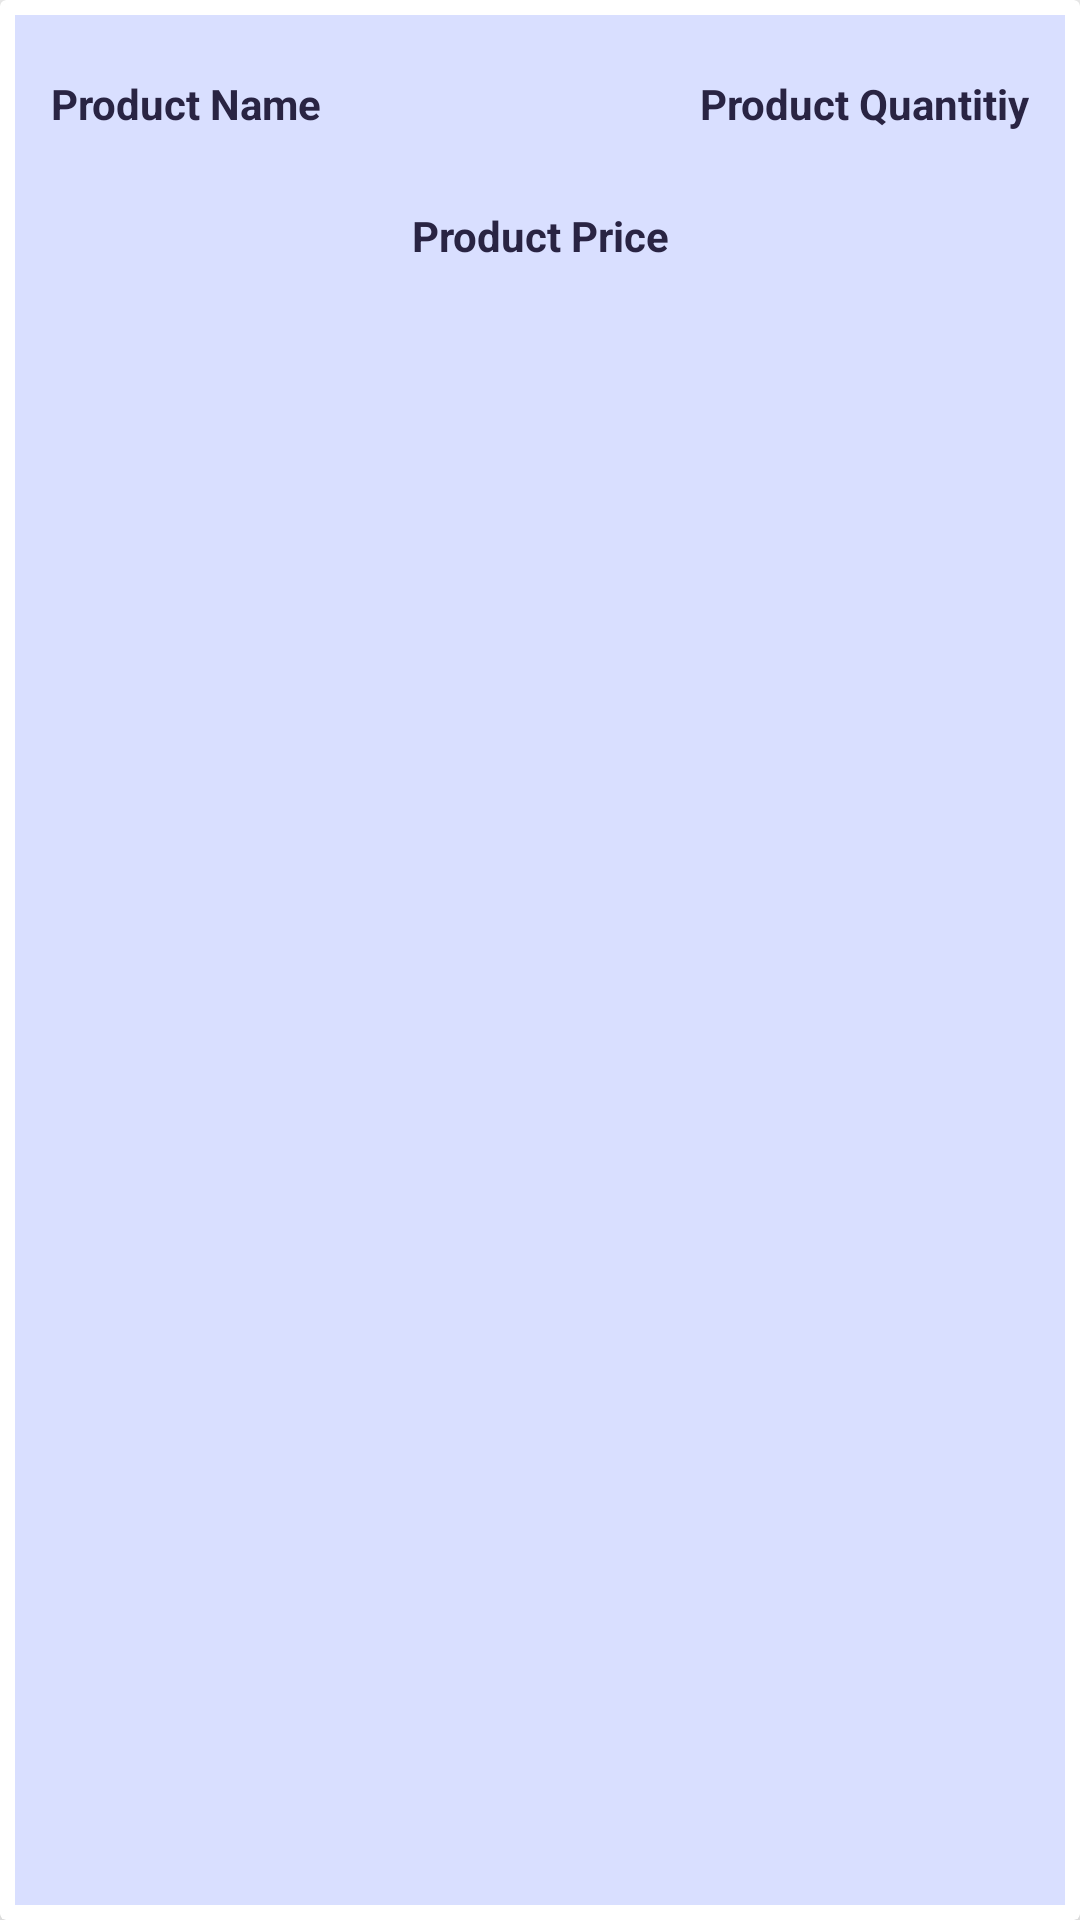

Here is an Android app screen rendered from its layout file. Give the layout XML and the strings, colors and styles it references.
<!-- AndroidManifest.xml: application theme Theme.Ekart -->
<!-- res/layout/cart_items_layout.xml -->
<?xml version="1.0" encoding="utf-8"?>
<androidx.cardview.widget.CardView
    xmlns:android="http://schemas.android.com/apk/res/android"
    android:layout_width="match_parent"
    android:layout_height="wrap_content"
    xmlns:app="http://schemas.android.com/apk/res-auto"
    android:layout_margin="10dp"
    android:background="@color/purple"
    app:cardElevation="15dp">
    <RelativeLayout
        android:layout_width="match_parent"
        android:layout_height="match_parent"
        android:padding="10dp"
        android:layout_marginStart="5dp"
        android:layout_marginTop="5dp"
        android:layout_marginEnd="5dp"
        android:layout_marginBottom="5dp"
        android:background="@color/nwhite"
        android:textColor="@color/purple"
        >

        <TextView
            android:id="@+id/cart_product_name"
            android:layout_width="160dp"
            android:layout_height="wrap_content"
            android:layout_marginLeft="2dp"
            android:layout_marginTop="10dp"
            android:text="Product Name"
            android:textColor="@color/purple"
            android:textStyle="bold" />

        <TextView
            android:id="@+id/cart_product_quantity"
            android:layout_width="160dp"
            android:layout_height="wrap_content"
            android:layout_alignParentEnd="true"
            android:layout_marginLeft="15dp"
            android:layout_marginRight="2dp"
            android:layout_marginTop="10dp"
            android:text="Product Quantitiy"
            android:textAlignment="viewEnd"
            android:textColor="@color/purple"
            android:textStyle="bold" />

        <TextView
            android:id="@+id/cart_product_price"
            android:layout_width="match_parent"
            android:layout_height="wrap_content"
            android:layout_below="@+id/cart_product_quantity"
            android:layout_marginTop="25dp"
            android:layout_marginBottom="10dp"
            android:gravity="center"
            android:text="Product Price"
            android:textColor="@color/purple"
            android:textStyle="bold" />

    </RelativeLayout>
</androidx.cardview.widget.CardView>
<!-- resources referenced by this layout -->
<resources>
  <color name="nwhite">#d9dfff</color>
  <color name="purple">#292443</color>
  <style name="Theme.Ekart" parent="Theme.AppCompat.DayNight.NoActionBar">
          
          <item name="colorAccent">@color/colorAccent</item>
          <item name="colorPrimary">@color/colorPrimary</item>
          <item name="colorPrimaryDark">@color/colorPrimaryDark</item>
          
          <item name="colorSecondary">@color/colorSecondary</item>
          <item name="colorSecondaryVariant">@color/colorSecondaryVariant</item>
          <item name="colorOnSecondary">@color/colorOnSecondary</item>
  
  
          
          <item name="android:statusBarColor" tools:targetApi="l">?attr/colorPrimaryVariant</item>
          
      </style>
  <color name="colorAccent">#FFBB86FC</color>
  <color name="colorPrimary">#FF6200EE</color>
  <color name="colorPrimaryDark">#FF3700B3</color>
  <color name="colorSecondary">#FF03DAC5</color>
  <color name="colorSecondaryVariant">#FF018786</color>
  <color name="colorOnSecondary">#FF000000</color>
</resources>
